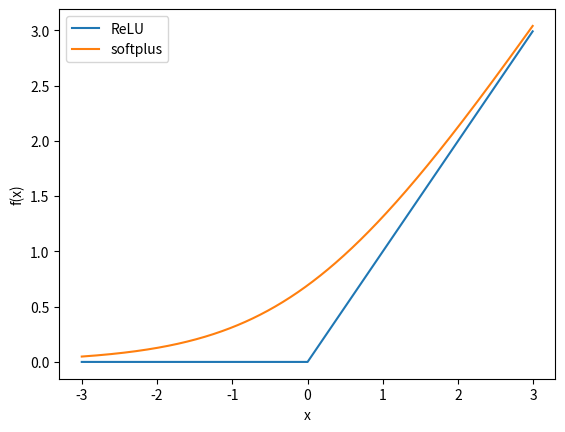

The script that saved this image: (Note: this script raises an exception after producing the figure.)
import matplotlib.pyplot as plt
import numpy as np
from os import listdir, makedirs
from os.path import isfile, join, isdir

def save_fig(name, folder):
    path_to_res = join("../theory/", folder)

    # Save fig to disk
    if not isdir(path_to_res):
        makedirs(path_to_res)
    plt.savefig(join(path_to_res, name))

def ReLU(x):
    return np.maximum(x, 0)

def softplus(x):
    x = list(map(lambda x: 1 + np.exp(x), x))
    return np.log(x)

def heavyside(x):
    return np.heaviside(x, 0)

def sigmoid(x):
    return list(map(lambda x: np.divide(1, (1 + np.exp(-x))), x))

def tanh(x):
    return np.tanh(x)

def plot():
    x = np.arange(-3,3, step=0.01)
    plt.plot(x, ReLU(x), label="ReLU")
    plt.plot(x, softplus(x), label="softplus")

    plt.xlabel("x")
    plt.ylabel("f(x)")
    plt.legend()
    save_fig("relu_softplus.png","")
    plt.show()

    plt.plot(x, heavyside(x), label="heaviside")
    plt.plot(x, sigmoid(x), label="sigmoid")
    plt.plot(x, tanh(x), label="tanh")

    plt.xlabel("x")
    plt.ylabel("f(x)")
    plt.legend()
    save_fig("heavyside_sigmoid_tanh.png", "")
    plt.show()

plot()